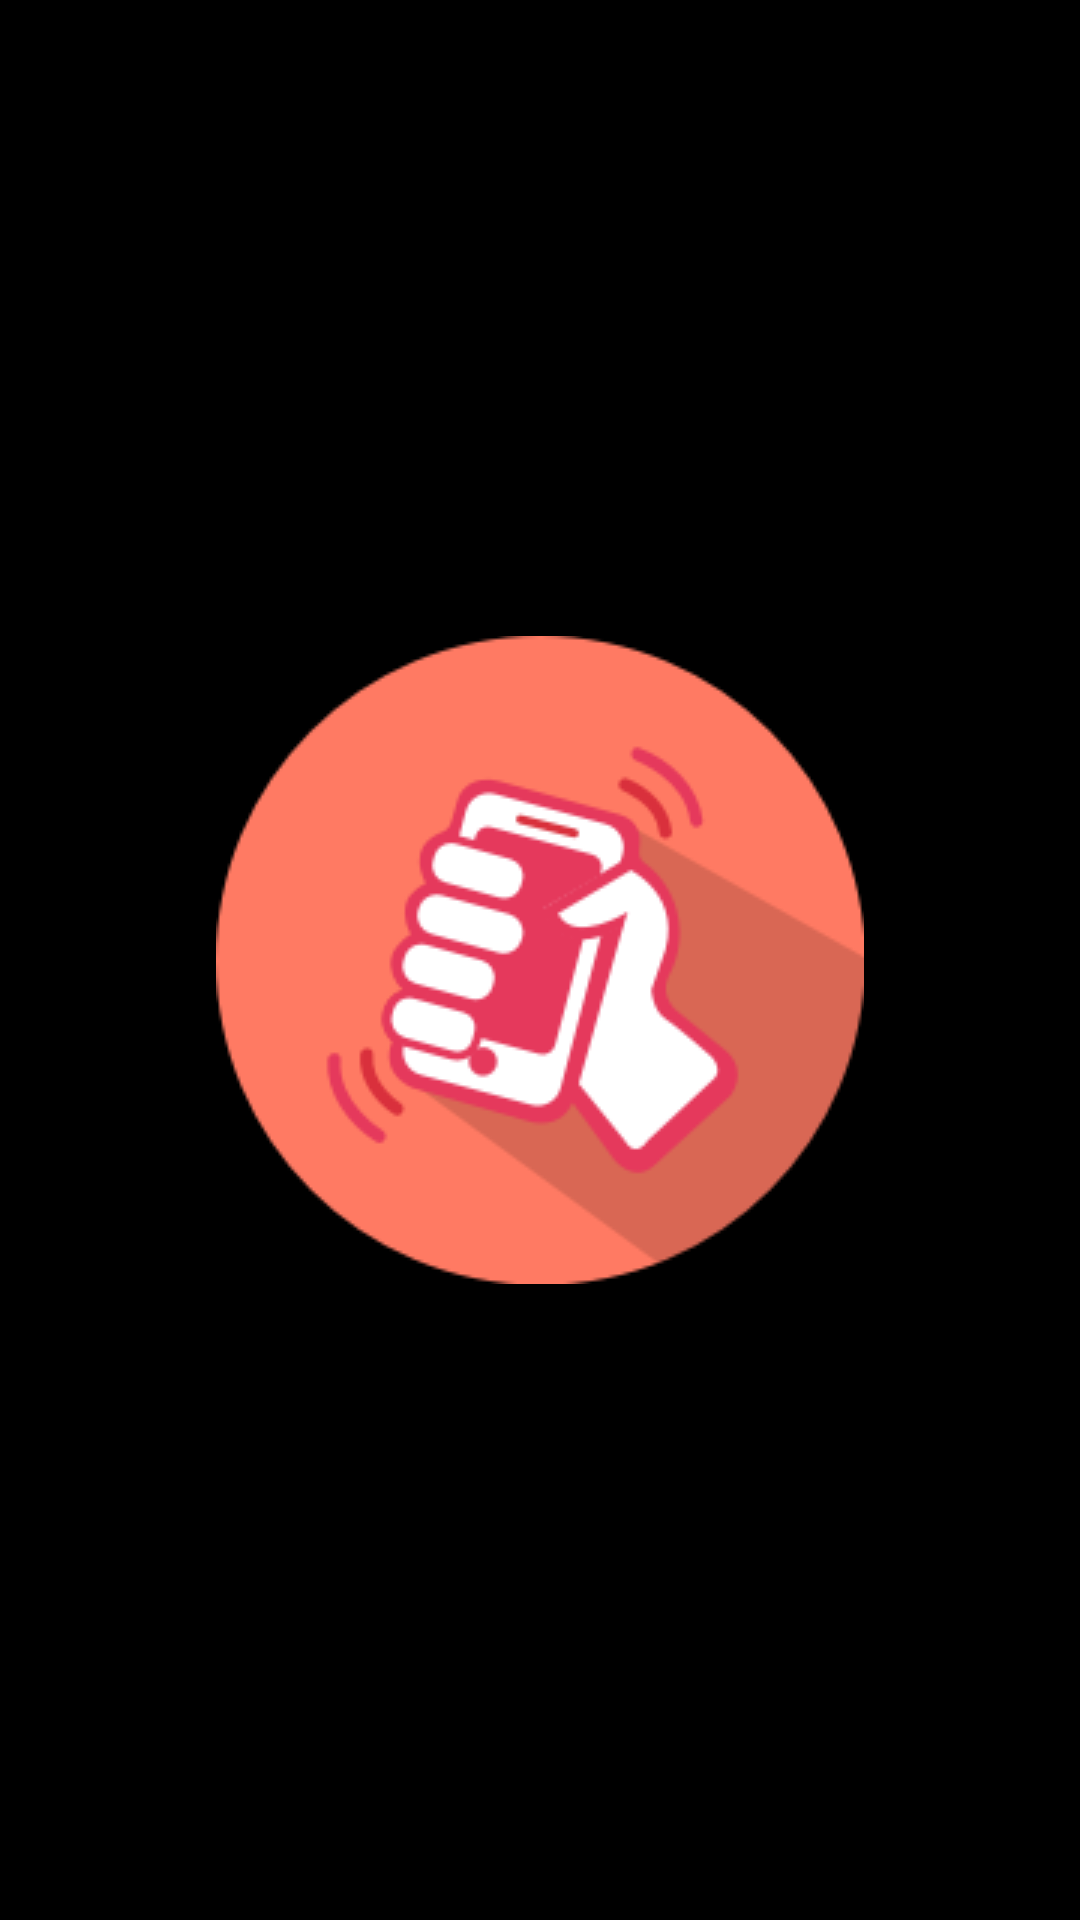

Android layout source for this screen:
<!-- AndroidManifest.xml: application theme android:Theme.Black.NoTitleBar -->
<!-- res/layout/yaoyiyao_test1_layout.xml -->
<?xml version="1.0" encoding="utf-8"?>

<LinearLayout xmlns:android="http://schemas.android.com/apk/res/android"
    android:layout_width="match_parent"
    android:layout_height="match_parent"
    android:gravity="center"
    android:orientation="vertical">

    <ImageView
        android:layout_width="wrap_content"
        android:layout_height="wrap_content"
        android:src="@mipmap/myyaoyiyao1"
        android:id="@+id/yaoyiyao_test1_img"/>
</LinearLayout>
<!-- resources referenced by this layout -->
<resources>
  <!-- mipmap myyaoyiyao1: png bitmap (mipmap-mdpi, 21036 bytes) -->
</resources>
